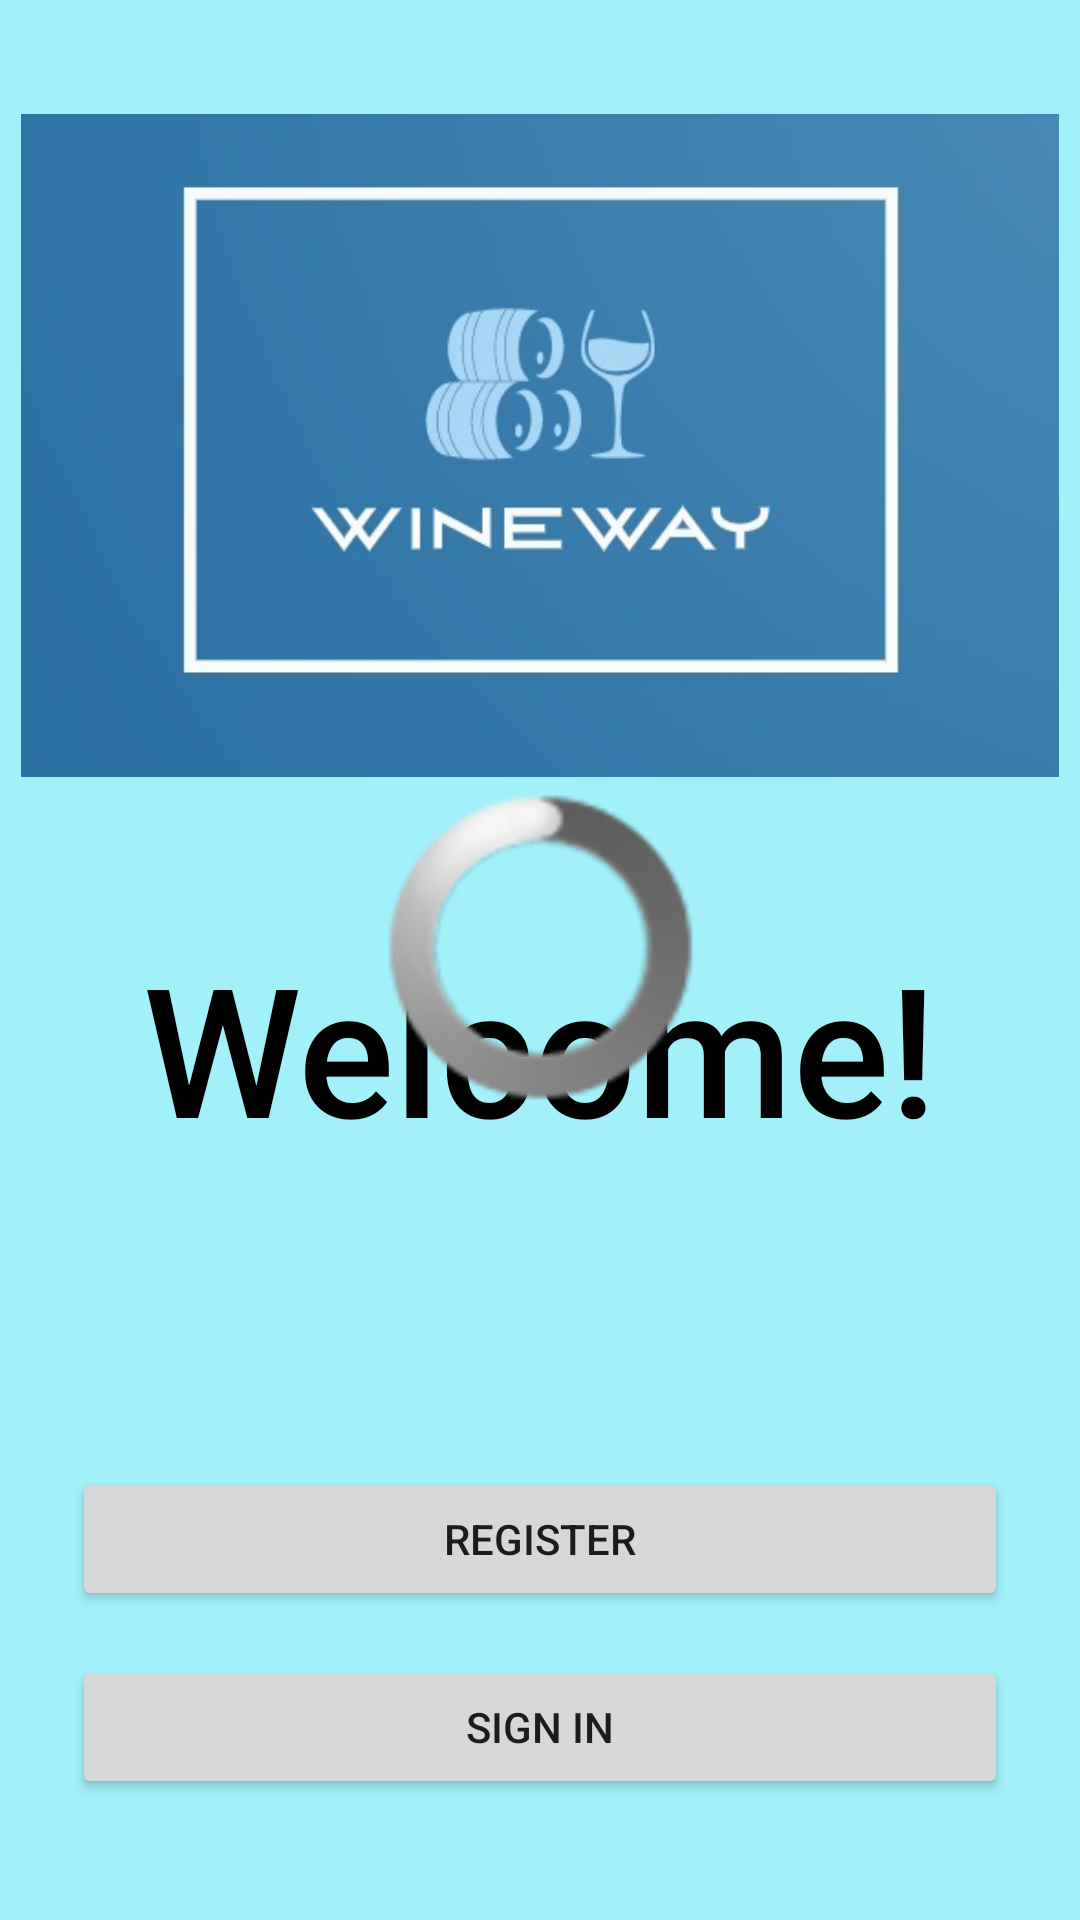

Reconstruct the res/layout file that produces this screen, plus the resources it refers to.
<!-- AndroidManifest.xml: application theme Theme.WineApp -->
<!-- res/layout/fragment_start_app.xml -->
<?xml version="1.0" encoding="utf-8"?>
<androidx.constraintlayout.widget.ConstraintLayout xmlns:android="http://schemas.android.com/apk/res/android"
    xmlns:app="http://schemas.android.com/apk/res-auto"
    xmlns:tools="http://schemas.android.com/tools"
    android:layout_width="match_parent"
    android:layout_height="match_parent"
    android:background="#6A21DAF3"
    tools:context=".UI.StartAppFragment">


    <ImageView
        android:id="@+id/imageView3"
        android:layout_width="346dp"
        android:layout_height="281dp"
        android:layout_marginStart="8dp"
        android:layout_marginTop="8dp"
        android:layout_marginEnd="8dp"
        android:src="@drawable/winephoto"
        app:layout_constraintEnd_toEndOf="parent"
        app:layout_constraintStart_toStartOf="parent"
        app:layout_constraintTop_toTopOf="parent" />

    <Button
        android:id="@+id/start_app_register_btn"
        android:layout_width="0dp"
        android:layout_height="wrap_content"
        android:layout_marginStart="24dp"
        android:layout_marginTop="200dp"
        android:layout_marginEnd="24dp"
        android:text="@string/register"
        app:layout_constraintEnd_toEndOf="parent"
        app:layout_constraintHorizontal_bias="0.0"
        app:layout_constraintStart_toStartOf="parent"
        app:layout_constraintTop_toBottomOf="@+id/imageView3" />

    <Button
        android:id="@+id/start_app_signin_btn"
        android:layout_width="0dp"
        android:layout_height="48dp"
        android:layout_marginStart="24dp"
        android:layout_marginEnd="24dp"
        android:text="@string/action_sign_in_short"
        app:layout_constraintBottom_toBottomOf="parent"
        app:layout_constraintEnd_toEndOf="parent"
        app:layout_constraintHorizontal_bias="0.498"
        app:layout_constraintStart_toStartOf="parent"
        app:layout_constraintTop_toBottomOf="@+id/start_app_register_btn"
        app:layout_constraintVertical_bias="0.264" />

    <TextView
        android:id="@+id/welcomeTV"
        android:layout_width="wrap_content"
        android:layout_height="wrap_content"
        android:layout_marginTop="20dp"
        android:fontFamily="sans-serif-medium"
        android:text="@string/welcome"
        android:textColor="#000000"
        android:textSize="60sp"
        app:layout_constraintEnd_toEndOf="parent"
        app:layout_constraintStart_toStartOf="parent"
        app:layout_constraintTop_toBottomOf="@+id/imageView3" />

    <ProgressBar
        android:id="@+id/start_app_progressBar"
        style="@android:style/Widget.ProgressBar"
        android:layout_width="113dp"
        android:layout_height="103dp"
        android:isScrollContainer="false"
        app:layout_constraintBottom_toBottomOf="parent"
        app:layout_constraintEnd_toEndOf="parent"
        app:layout_constraintStart_toStartOf="parent"
        app:layout_constraintTop_toTopOf="parent"
        app:layout_constraintVertical_bias="0.492" />
</androidx.constraintlayout.widget.ConstraintLayout>
<!-- resources referenced by this layout -->
<resources>
  <!-- drawable winephoto: jpeg bitmap (drawable, 17324 bytes) -->
  <string name="action_sign_in_short">Sign in</string>
  <string name="register">Register</string>
  <string name="welcome">"Welcome!"</string>
  <style name="Theme.WineApp" parent="Theme.MaterialComponents.DayNight.DarkActionBar">
          
          <item name="colorPrimary">#007BFF</item>
          <item name="colorPrimaryVariant">#007BFF</item>
          <item name="colorOnPrimary">@color/white</item>
          
          <item name="colorSecondary">@color/teal_200</item>
          <item name="colorSecondaryVariant">@color/teal_700</item>
          <item name="colorOnSecondary">@color/black</item>
          
          <item name="android:statusBarColor" tools:targetApi="l">?attr/colorPrimaryVariant</item>
          
      </style>
  <!-- not gathered from this repository: default colours our renderer supplied (Android Studio template values) -->
  <color name="teal_200">#FF03DAC5</color>
  <color name="teal_700">#FF018786</color>
  <color name="black">#FF000000</color>
  <color name="white">#FFFFFFFF</color>
</resources>
